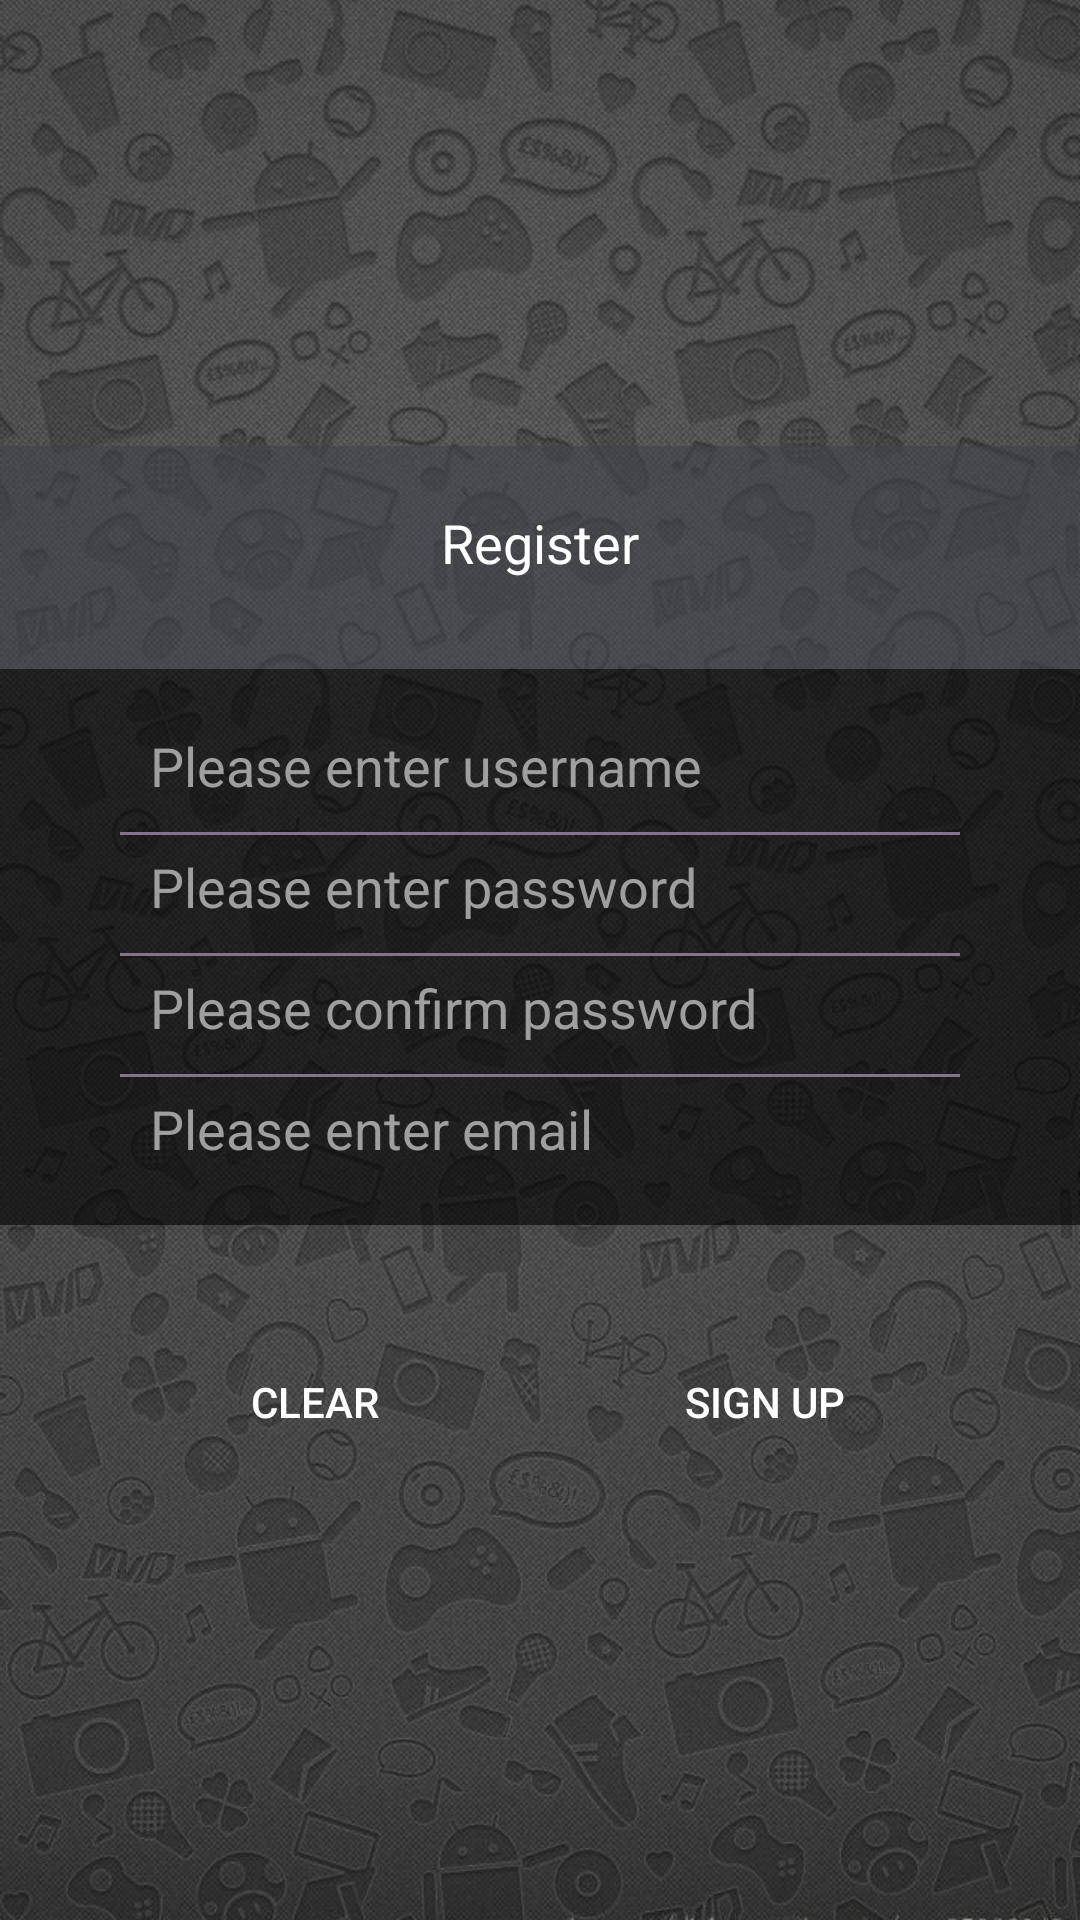

Reconstruct the res/layout file that produces this screen, plus the resources it refers to.
<!-- AndroidManifest.xml: application theme Theme.Blueteam -->
<!-- res/layout/activity_register.xml -->
<?xml version="1.0" encoding="utf-8"?>
<LinearLayout xmlns:android="http://schemas.android.com/apk/res/android"
    xmlns:app="http://schemas.android.com/apk/res-auto"
    xmlns:tools="http://schemas.android.com/tools"
    android:layout_width="match_parent"
    android:layout_height="match_parent"
    tools:context="com.blueteam.user.RegisterActivity">
    <LinearLayout
        android:layout_width="match_parent"
        android:layout_height="match_parent"
        android:orientation="vertical"
        android:background="@drawable/bg"
        android:gravity="center">
        <LinearLayout
            android:layout_width="match_parent"
            android:layout_height="wrap_content"
            android:paddingBottom="30dp"
            android:paddingTop="20dp"
            android:background="#99404348"
            android:gravity="center">

            
            <TextView
                android:layout_width="wrap_content"
                android:layout_height="wrap_content"
                android:layout_gravity="center"
                android:text="Register"
                android:textColor="#FFFFFF"
                android:textSize="18sp"/>
        </LinearLayout>
        <LinearLayout
            android:layout_width="match_parent"
            android:layout_height="wrap_content"
            android:orientation="vertical"
            android:paddingBottom="20dp"
            android:paddingTop="20dp"
            android:background="#99000000">

            
            <EditText
                android:id="@+id/etr_username"
                android:layout_width="match_parent"
                android:layout_height="wrap_content"
                android:background="@null"
                android:layout_gravity="center"
                android:layout_marginRight="50dp"
                android:layout_marginLeft="50dp"
                android:textColor="#9F9FA0"
                android:textColorHint="#9F9FA0"
                android:hint="Please enter username"/>

            <View
                android:layout_width="match_parent"
                android:layout_height="1dip"
                android:background="#83738F"
                android:layout_marginRight="40dp"
                android:layout_marginLeft="40dp"
                android:layout_marginTop="10dp"
                android:layout_marginBottom="5dp"></View>

            
            <EditText
                android:id="@+id/etr_password"
                android:layout_width="match_parent"
                android:layout_height="wrap_content"
                android:background="@null"
                android:layout_gravity="center"
                android:inputType="textPassword"
                android:hint="Please enter password"
                android:textColor="#9F9FA0"
                android:textColorHint="#9F9FA0"
                android:layout_marginLeft="50dp"
                android:layout_marginRight="50dp"/>

            <View
                android:layout_width="match_parent"
                android:layout_height="1dip"
                android:background="#83738F"
                android:layout_marginRight="40dp"
                android:layout_marginLeft="40dp"
                android:layout_marginTop="10dp"
                android:layout_marginBottom="5dp"></View>
            <EditText
                android:id="@+id/etr_confirm"
                android:layout_width="match_parent"
                android:layout_height="wrap_content"
                android:background="@null"
                android:layout_gravity="center"
                android:inputType="textPassword"
                android:hint="Please confirm password"
                android:textColor="#9F9FA0"
                android:textColorHint="#9F9FA0"
                android:layout_marginLeft="50dp"
                android:layout_marginRight="50dp"/>

            <View
                android:layout_width="match_parent"
                android:layout_height="1dip"
                android:background="#83738F"
                android:layout_marginRight="40dp"
                android:layout_marginLeft="40dp"
                android:layout_marginTop="10dp"
                android:layout_marginBottom="5dp"></View>

            <EditText
                android:id="@+id/etr_email"
                android:layout_width="match_parent"
                android:layout_height="wrap_content"
                android:background="@null"
                android:layout_gravity="center"
                android:hint="Please enter email"
                android:textColor="#9F9FA0"
                android:textColorHint="#9F9FA0"
                android:layout_marginLeft="50dp"
                android:layout_marginRight="50dp"/>

        </LinearLayout>

        <View
            android:layout_width="match_parent"
            android:layout_height="20dp"
            android:layout_marginRight="40dp"
            android:layout_marginLeft="40dp"
            android:layout_marginTop="10dp"
            android:layout_marginBottom="5dp"></View>

        <LinearLayout
            android:layout_width="match_parent"
            android:layout_height="wrap_content"
            android:orientation="horizontal">
            <Button
                android:id="@+id/clear"
                android:layout_width="wrap_content"
                android:layout_height="wrap_content"
                android:layout_marginLeft="40dp"
                android:layout_marginRight="10dp"
                android:layout_weight="1"
                android:background="@drawable/buttonstyle"
                android:text="Clear"/>
            <Button
                android:id="@+id/do_register"
                android:layout_width="wrap_content"
                android:layout_height="wrap_content"
                android:layout_marginRight="40dp"
                android:layout_marginLeft="10dp"
                android:background="@drawable/buttonstyle"
                android:layout_weight="1"
                android:text="Sign Up"/>
        </LinearLayout>

    </LinearLayout>

</LinearLayout>














































<!-- resources referenced by this layout -->
<resources>
  <!-- drawable bg: jpeg bitmap (drawable, 177872 bytes) -->
  <style name="Theme.Blueteam" parent="Theme.MaterialComponents.NoActionBar">
          
          <item name="colorPrimary">@color/purple_500</item>
          <item name="colorPrimaryVariant">@color/purple_700</item>
          <item name="colorOnPrimary">@color/white</item>
          
          <item name="colorSecondary">@color/teal_200</item>
          <item name="colorSecondaryVariant">@color/teal_700</item>
          <item name="colorOnSecondary">@color/black</item>
          
          <item name="android:statusBarColor" tools:targetApi="l">?attr/colorPrimaryVariant</item>
          
      </style>
  <color name="purple_500">#FF6200EE</color>
  <color name="purple_700">#FF3700B3</color>
  <color name="white">#FFFFFFFF</color>
  <color name="teal_200">#FF03DAC5</color>
  <color name="teal_700">#FF018786</color>
  <color name="black">#FF000000</color>
</resources>
